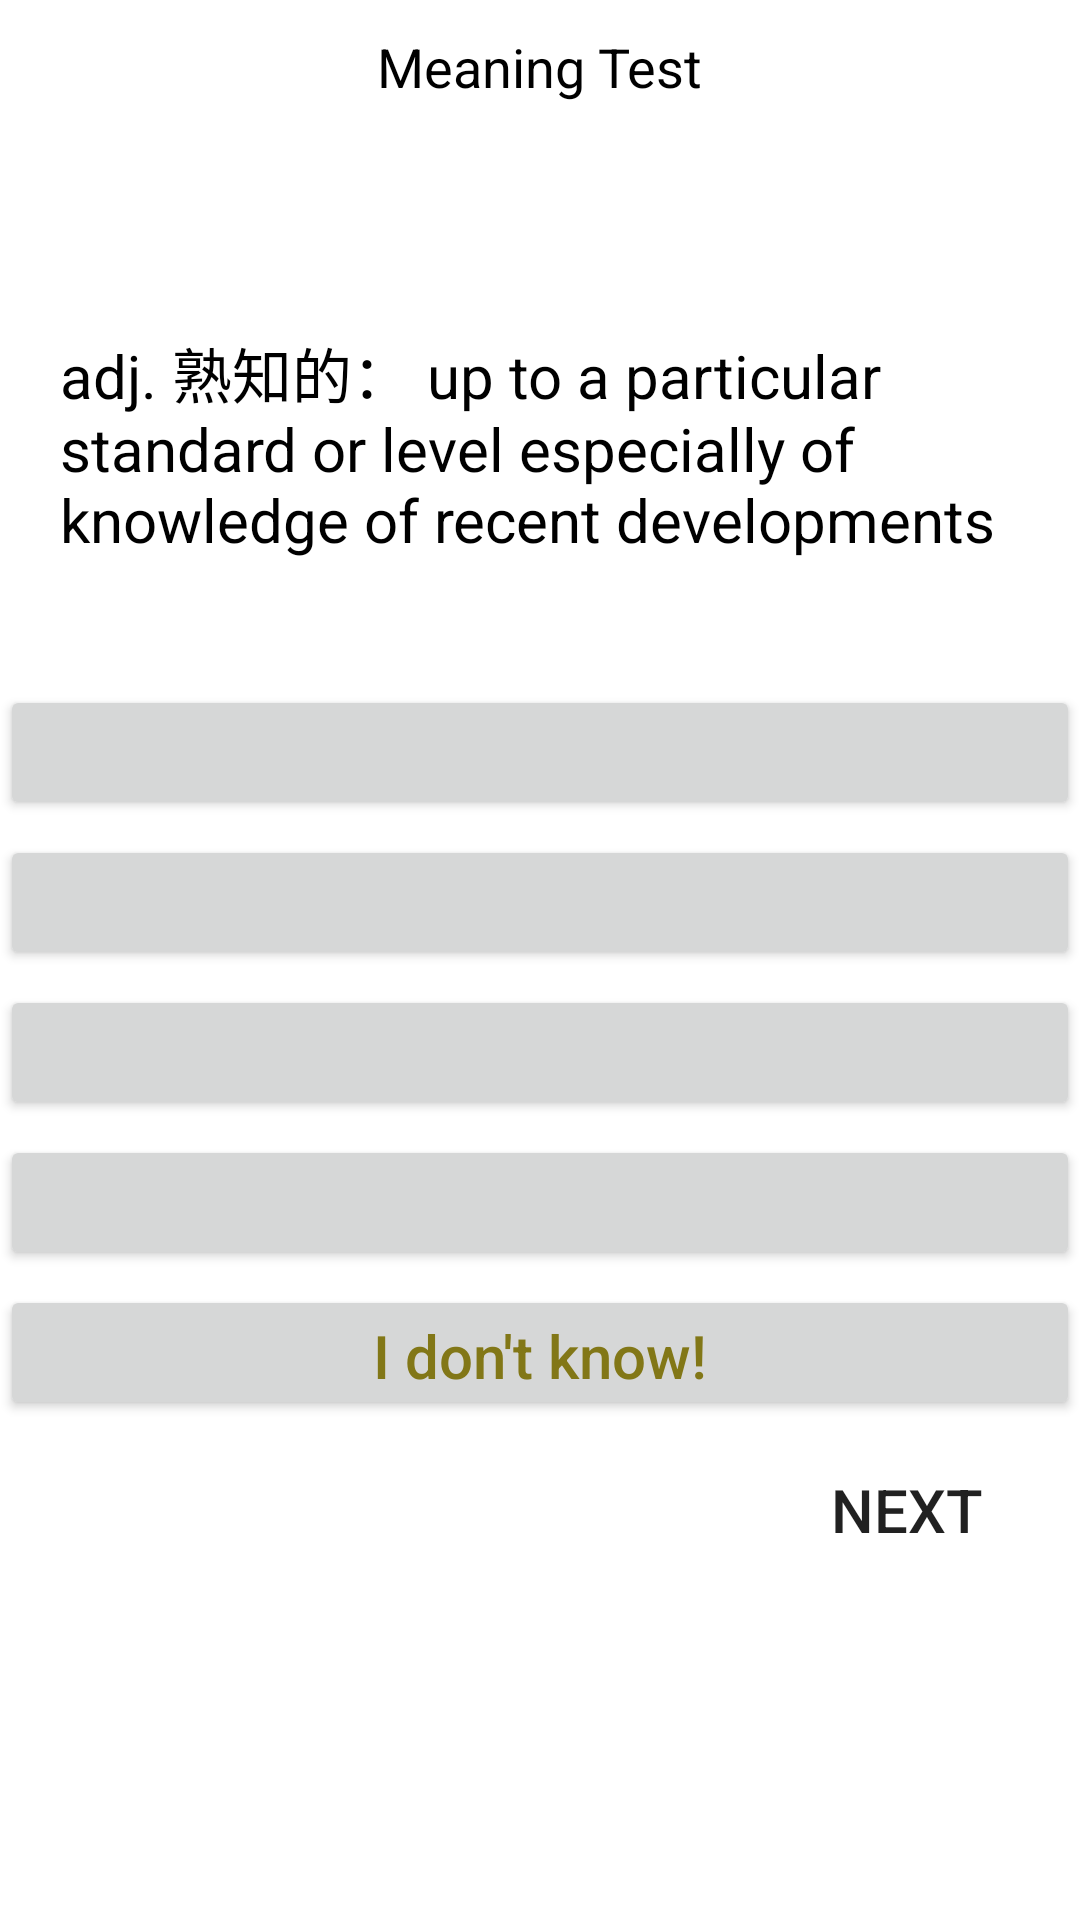

Produce the Android XML layout that renders to this screen, including the resource entries it uses.
<!-- AndroidManifest.xml: activity theme AppTheme_Dark -->
<!-- res/layout/activity_meaning_review.xml -->
<?xml version="1.0" encoding="utf-8"?>
<RelativeLayout xmlns:android="http://schemas.android.com/apk/res/android"
    android:layout_width="match_parent"
    android:layout_height="match_parent"
    android:background="@android:color/white"
    android:orientation="vertical">

    <RelativeLayout
        android:id="@+id/layout_top"
        android:layout_width="fill_parent"
        android:layout_height="wrap_content"
        android:orientation="vertical">

        <FrameLayout
            android:layout_width="fill_parent"
            android:layout_height="wrap_content">

            <Button
                android:id="@+id/test_quit"
                android:layout_width="55dp"
                android:layout_height="35dp"
                android:layout_gravity="left|center_vertical"
                android:layout_marginLeft="0dp"
                android:background="@mipmap/quit" />

            <TextView
                android:id="@+id/test_meaning"
                android:layout_width="wrap_content"
                android:layout_height="wrap_content"
                android:layout_gravity="center"
                android:padding="10dp"
                android:text="Meaning Test"
                android:textColor="#000000"
                android:textSize="18sp" />
        </FrameLayout>

    </RelativeLayout>

    
    
    
    
    
    
    
    
    
    
    
    

    <LinearLayout
        android:id="@+id/linearLayout4"
        android:layout_width="fill_parent"
        android:layout_height="wrap_content"
        android:layout_alignParentLeft="true"
        android:layout_alignParentStart="true"
        android:layout_below="@+id/linearLayout3"
        android:layout_marginTop="30dp"
        android:gravity="center_horizontal"
        android:orientation="vertical">

        <Button
            android:id="@+id/meaning1"
            android:layout_width="match_parent"
            android:layout_height="45dp"
            android:layout_below="@+id/linearLayout2"
            android:layout_gravity="center_horizontal"
            android:layout_marginBottom="5dp"
            android:textAllCaps="false"
            android:textColor="#827717"
            android:textSize="20sp" />

        <Button
            android:id="@+id/meaning2"
            android:layout_width="match_parent"
            android:layout_height="45dp"
            android:layout_below="@+id/meaning1"
            android:layout_gravity="center_horizontal"
            android:layout_marginBottom="5dp"
            android:textAllCaps="false"
            android:textColor="#827717"
            android:textSize="20sp" />

        <Button
            android:id="@+id/meaning3"
            android:layout_width="match_parent"
            android:layout_height="45dp"
            android:layout_below="@+id/meaning2"
            android:layout_gravity="center_horizontal"
            android:layout_marginBottom="5dp"
            android:textAllCaps="false"
            android:textColor="#827717"
            android:textSize="20sp" />

        <Button
            android:id="@+id/meaning4"
            android:layout_width="match_parent"
            android:layout_height="45dp"
            android:layout_below="@+id/meaning3"
            android:layout_gravity="center_horizontal"
            android:layout_marginBottom="5dp"
            android:textAllCaps="false"
            android:textColor="#827717"
            android:textSize="20sp" />

        <Button
            android:id="@+id/meaning5"
            android:layout_width="match_parent"
            android:layout_height="45dp"
            android:layout_below="@+id/meaning4"
            android:layout_gravity="center_horizontal"
            android:layout_marginBottom="5dp"
            android:text="I don't know!"
            android:textAllCaps="false"
            android:textColor="#827717"
            android:textSize="20sp" />
    </LinearLayout>


    <RelativeLayout
        android:id="@+id/linearLayout3"
        android:layout_width="fill_parent"
        android:layout_height="100dp"
        android:layout_below="@+id/layout_top"
        android:layout_marginLeft="20dp"
        android:layout_marginRight="20dp"
        android:layout_marginTop="54dp"
        android:background="@color/white"
        android:orientation="vertical">

        <ScrollView
            android:layout_width="wrap_content"
            android:layout_height="120dp">

            <TextView
                android:id="@+id/meaningWord"
                android:layout_width="wrap_content"
                android:layout_height="wrap_content"
                android:layout_gravity="center_vertical"
                android:text="adj. 熟知的： up to a particular standard or level especially of knowledge of recent developments"
                android:textColor="#000000"
                android:textSize="20sp" />
        </ScrollView>


    </RelativeLayout>

    <Button
        android:id="@+id/next_button_m"
        android:layout_width="75dp"
        android:layout_height="50dp"
        android:layout_alignEnd="@+id/linearLayout3"
        android:layout_alignRight="@+id/linearLayout3"
        android:layout_below="@+id/linearLayout4"
        android:layout_gravity="right|center_vertical"
        android:background="@mipmap/next_button"
        android:text="Next"
        android:textSize="20sp" />
</RelativeLayout>
<!-- resources referenced by this layout -->
<resources>
  <color name="white">#FFFFFF</color>
  <!-- drawable progressbar (drawable) -->
  <layer-list xmlns:android="http://schemas.android.com/apk/res/android">
  
      <item android:id="@android:id/background">
  
          <shape>
  
              <corners android:radius="5dip" />
  
              <gradient
                  android:angle="0"
                  android:centerColor="#F5F5F5"
                  android:centerY="0.75"
                  android:endColor="#F5F5F5"
                  android:startColor="#F5F5F5" />
          </shape>
      </item>
  
      <item android:id="@android:id/secondaryProgress">
  
          <clip>
  
              <shape>
  
                  <corners android:radius="5dip" />
  
                  <gradient
                      android:angle="0"
                      android:centerColor="#80ffb600"
                      android:centerY="0.75"
                      android:endColor="#a0ffcb00"
                      android:startColor="#80ffd300" />
              </shape>
          </clip>
      </item>
  
      <item android:id="@android:id/progress">
  
          <clip>
  
              <shape>
  
                  <corners android:radius="5dip" />
  
                  <gradient
                      android:angle="0"
                      android:endColor="#FFC0CB"
                      android:startColor="#87CEFA" />
              </shape>
          </clip>
      </item>
  
  </layer-list>
  <style name="AppTheme_Dark" parent="Theme.AppCompat.Light.NoActionBar">
          <item name="colorPrimary">@color/colorPrimary</item>
          <item name="colorPrimaryDark">@color/black</item>
          <item name="colorAccent">@color/colorAccent</item>
      </style>
  <color name="colorPrimary">#3F51B5</color>
  <color name="black">#000000</color>
  <color name="colorAccent">#FF4081</color>
  
  Orange Blue
</resources>
